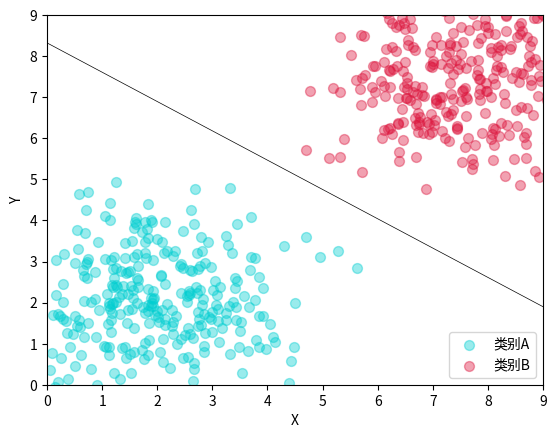

Write the Python code that produced this figure.
# -*- coding:utf8 -*
# data_set = [[(3,3),1],
#             [(4,3),1],
#             [(1,1),-1]
#            ]


w = (0,0)
b = 0
rate = 0.0001

def multi(w,x):
    s = 0
    for v1,v2 in zip(w,x):
        s += v1*v2
    return s

def scale(x,rate):
    return (v*rate for v in x)

def add(x1,x2):
    return [v1+v2 for v1,v2 in zip(x1,x2)]





import numpy as np
import matplotlib.pyplot as plt



# matplotlib画图中中文显示会有问题，需要这两行设置默认字体

plt.xlabel('X')
plt.ylabel('Y')
plt.xlim(xmax=9, xmin=0)
plt.ylim(ymax=9, ymin=0)
# 画两条（0-9）的坐标轴并设置轴标签x，y

x1 = np.random.normal(2, 1.2, 300)  # 随机产生300个平均值为2，方差为1.2的浮点数，即第一簇点的x轴坐标
y1 = np.random.normal(2, 1.2, 300)  # 随机产生300个平均值为2，方差为1.2的浮点数，即第一簇点的y轴坐标

data_set = []
for (v1,v2) in zip(x1,y1):
    data_set.append([[v1,v2],-1])


x2 = np.random.normal(7.5, 1.2, 300)
y2 = np.random.normal(7.5, 1.2, 300)

for (v1,v2) in zip(x2,y2):
    data_set.append([[v1,v2],1])

for i in range(10000):
    flag = True
    for x,y in data_set:
        if y*(multi(w,x) + b) <= 0:
            w = add(w,scale(x,rate*y))
            b = b + rate*y
            flag = False
            break
    print(w,b)
    if flag:
        print('结束')
        break


# w[0]*x1 + w[1]*x2 + b = 0
p1 = [0,-b/w[1]]
p2 = [-b/w[0],0]
print(p1,p2)



colors1 = '#00CED1'  # 点的颜色
colors2 = '#DC143C'
area = np.pi * 4 ** 2  # 点面积
# 画散点图
plt.scatter(x1, y1, s=area, c=colors1, alpha=0.4, label='类别A')
plt.scatter(x2, y2, s=area, c=colors2, alpha=0.4, label='类别B')
plt.plot(p1, p2, linewidth='0.5', color='#000000')
plt.legend()
plt.savefig(r'12345svm.png', dpi=300)
plt.show()


